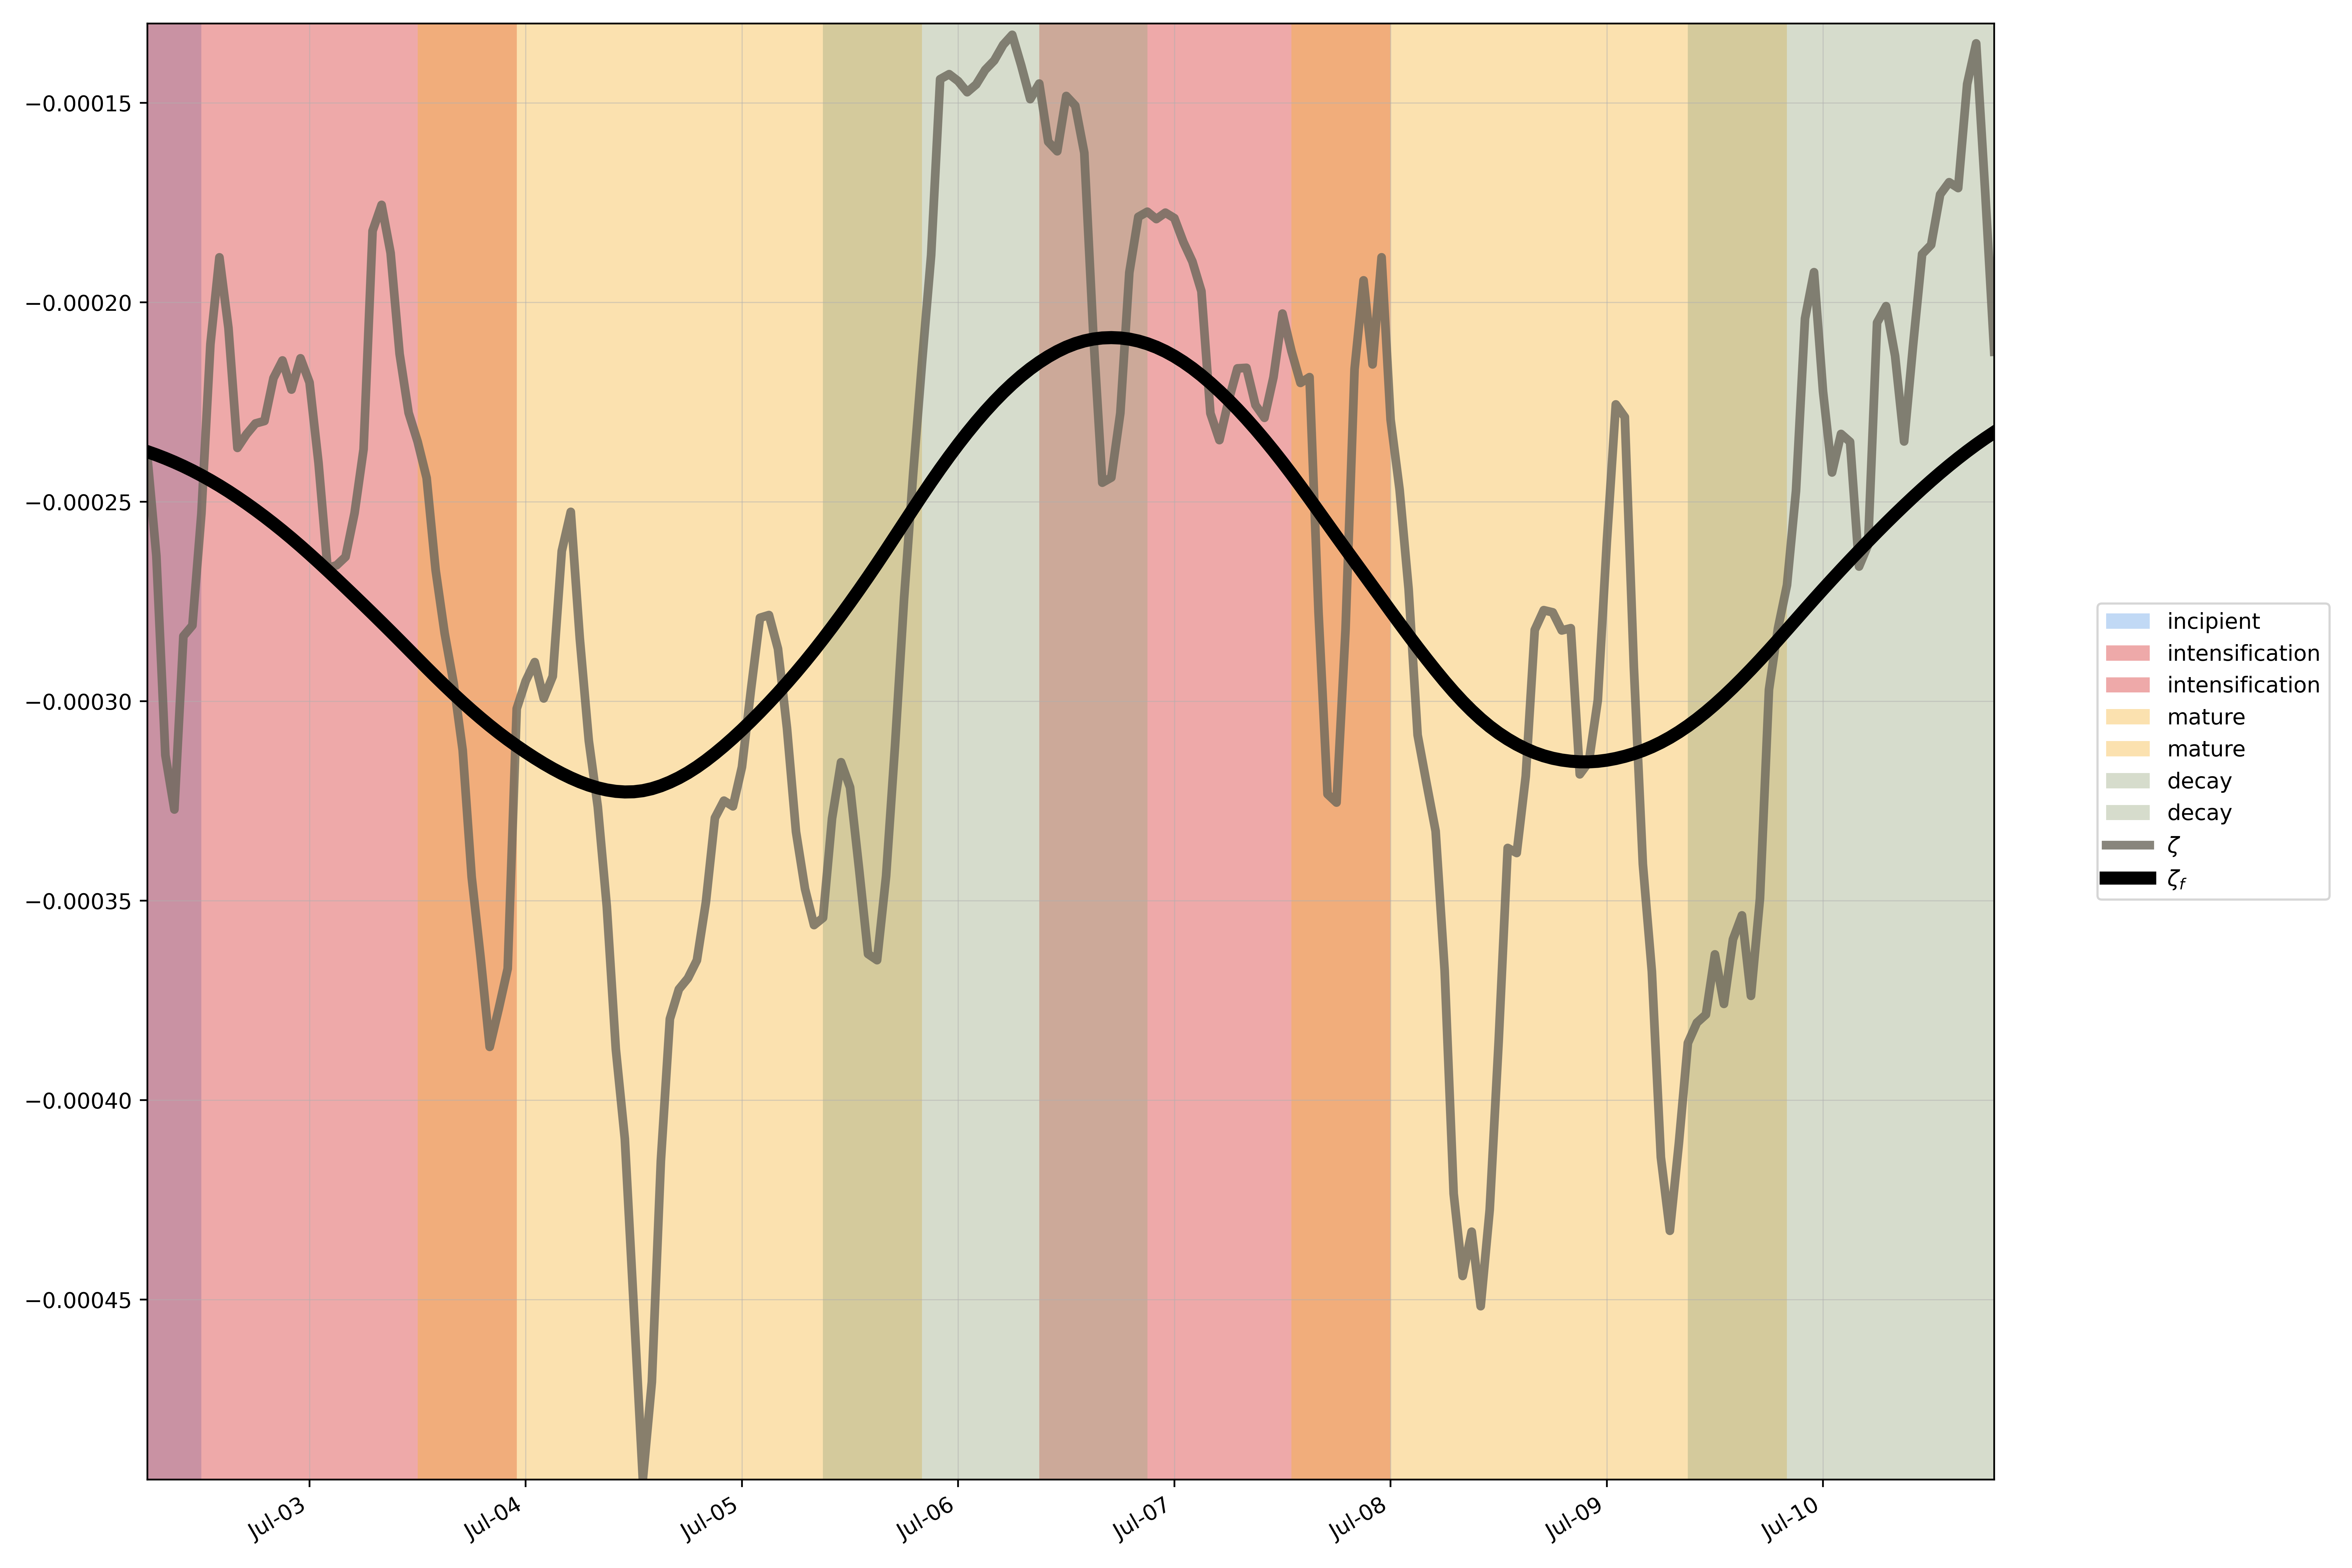

Source data for this figure (header and first rows):
, start, end
incipient, 1983-07-02 00:00:00, 1983-07-02 12:00:00
intensification, 1983-07-02 01:00:00, 1983-07-08 00:00:00
mature, 1983-07-03 12:00:00, 1983-07-09 20:00:00
decay, 1983-07-05 09:00:00, 1983-07-11 01:00:00
